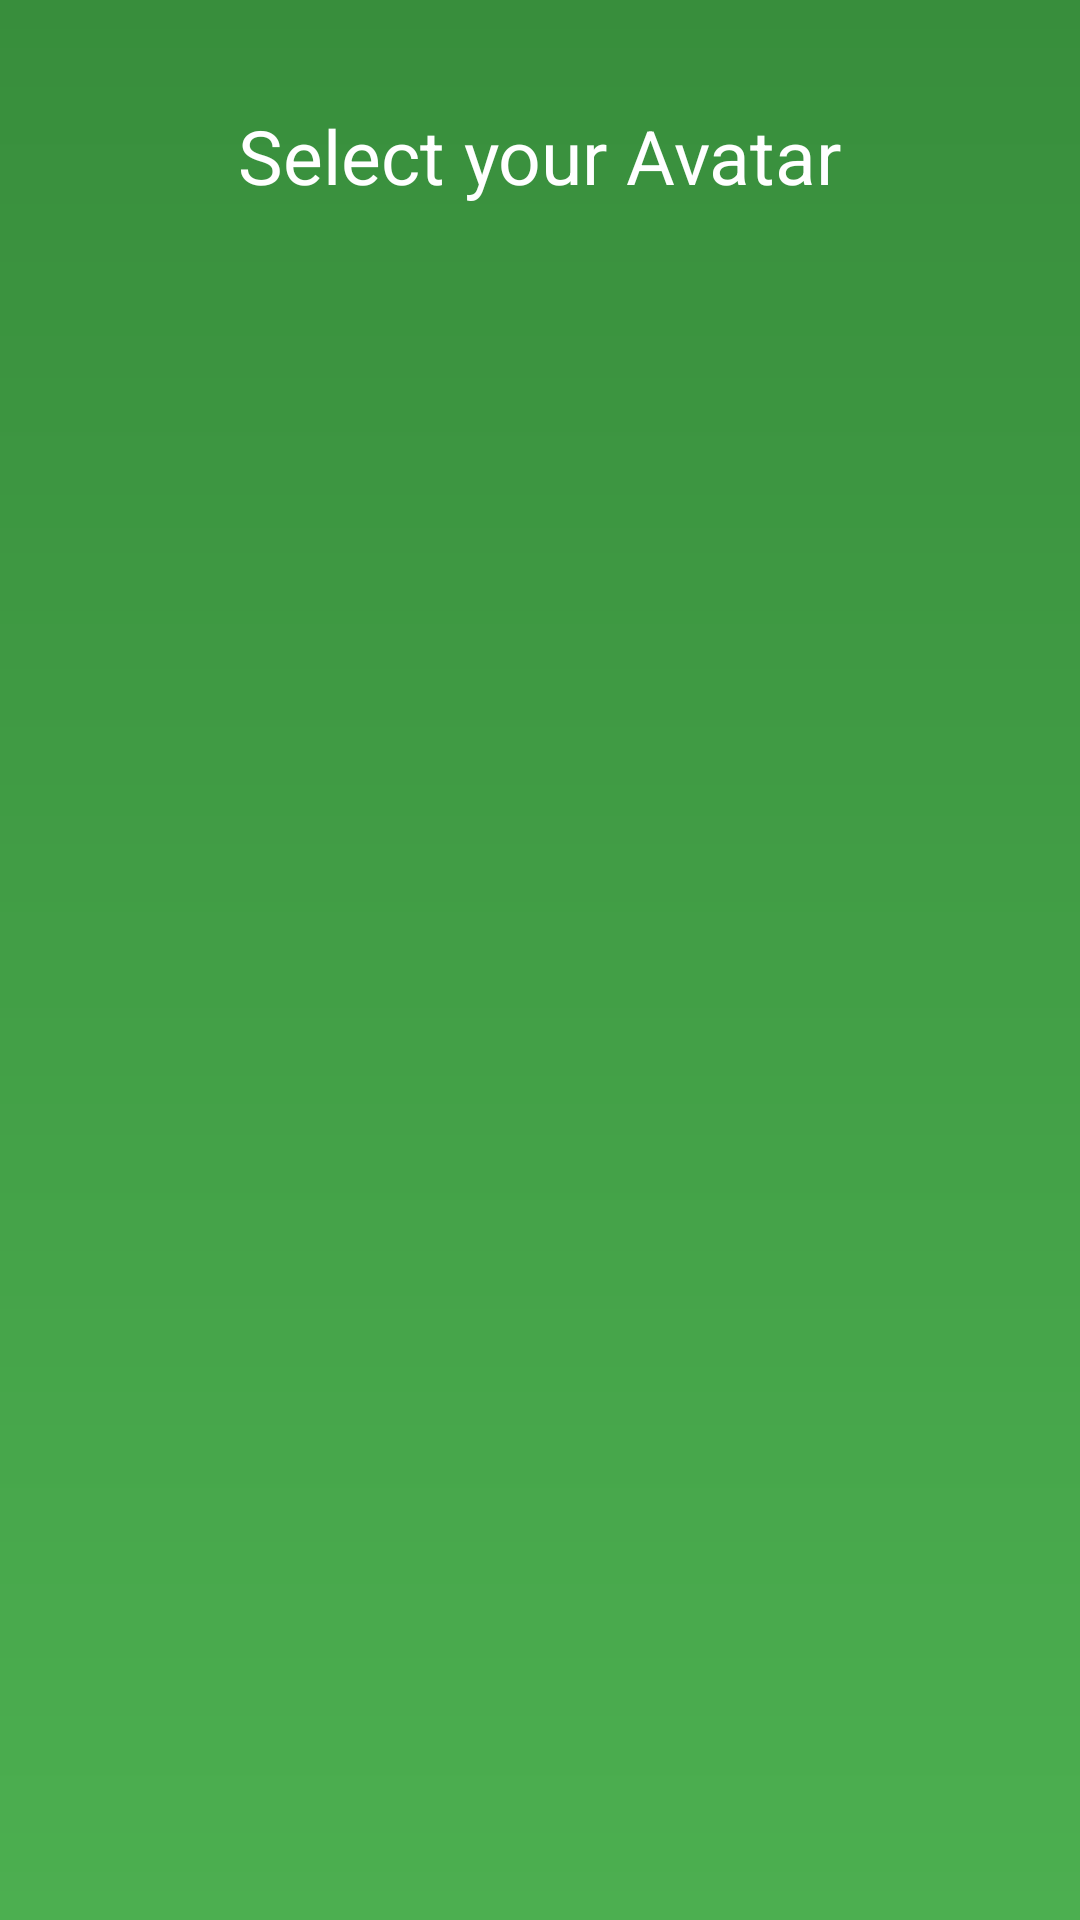

Reconstruct the res/layout file that produces this screen, plus the resources it refers to.
<!-- AndroidManifest.xml: application theme AppTheme -->
<!-- res/layout/activity_choose_avatar.xml -->
<?xml version="1.0" encoding="utf-8"?>
<LinearLayout xmlns:android="http://schemas.android.com/apk/res/android"
    xmlns:tools="http://schemas.android.com/tools"
    android:layout_width="match_parent"
    android:layout_height="match_parent"
    android:background="@drawable/drawer_background"
    android:orientation="vertical"
    tools:context="dotinc.attendancemanager2.ChooseAvatarActivity">


    <TextView
        android:id="@+id/select_avatar_text"
        android:layout_width="wrap_content"
        android:layout_height="wrap_content"
        android:layout_centerHorizontal="true"
        android:layout_gravity="center_horizontal"
        android:layout_marginTop="35dp"
        android:text="Select your Avatar"
        android:textColor="@color/white"
        android:textSize="25sp" />

    <ImageView
        android:id="@+id/user_male"
        android:layout_width="150dp"
        android:layout_height="150dp"
        android:layout_centerHorizontal="true"
        android:layout_gravity="center_horizontal"
        android:layout_marginTop="35dp"
        android:background="?attr/selectableItemBackgroundBorderless"
        android:clickable="true"
        android:onClick="onClickMale"
        android:src="@drawable/user_male" />

    <TextView
        android:id="@+id/or_text"
        android:layout_width="wrap_content"
        android:layout_height="wrap_content"
        android:layout_centerHorizontal="true"
        android:layout_gravity="center_horizontal"
        android:layout_marginTop="25dp"
        android:text="Or"
        android:textColor="@color/white"
        android:textSize="25sp"
        android:visibility="invisible" />

    <ImageView
        android:id="@+id/user_female"
        android:layout_width="150dp"
        android:layout_height="150dp"
        android:layout_centerHorizontal="true"
        android:layout_gravity="center_horizontal"
        android:layout_marginTop="25dp"
        android:background="?attr/selectableItemBackgroundBorderless"
        android:clickable="true"
        android:onClick="onClickFemale"
        android:src="@drawable/user_female" />

</LinearLayout>
<!-- resources referenced by this layout -->
<resources>
  <!-- drawable drawer_background (drawable) -->
  <?xml version="1.0" encoding="utf-8"?>
  <shape xmlns:android="http://schemas.android.com/apk/res/android">
  
      <gradient
          android:angle="90"
          android:endColor="@color/colorPrimaryDark"
          android:startColor="@color/colorPrimary" />
  
      <corners android:radius="0dp" />
  
  </shape>
  <style name="AppTheme" parent="Theme.AppCompat.Light.NoActionBar">
          
          <item name="colorPrimary">@color/colorPrimary</item>
          <item name="colorPrimaryDark">@color/colorPrimaryDark</item>
          <item name="colorAccent">@color/colorAccent</item>
      </style>
  <color name="colorPrimaryDark">#388E3C</color>
  <color name="colorPrimary">#4CAF50</color>
  <color name="colorAccent">#388E3C</color>
  <!-- not gathered from this repository: default colours our renderer supplied (Android Studio template values) -->
  <color name="white">#FFFFFFFF</color>
</resources>
